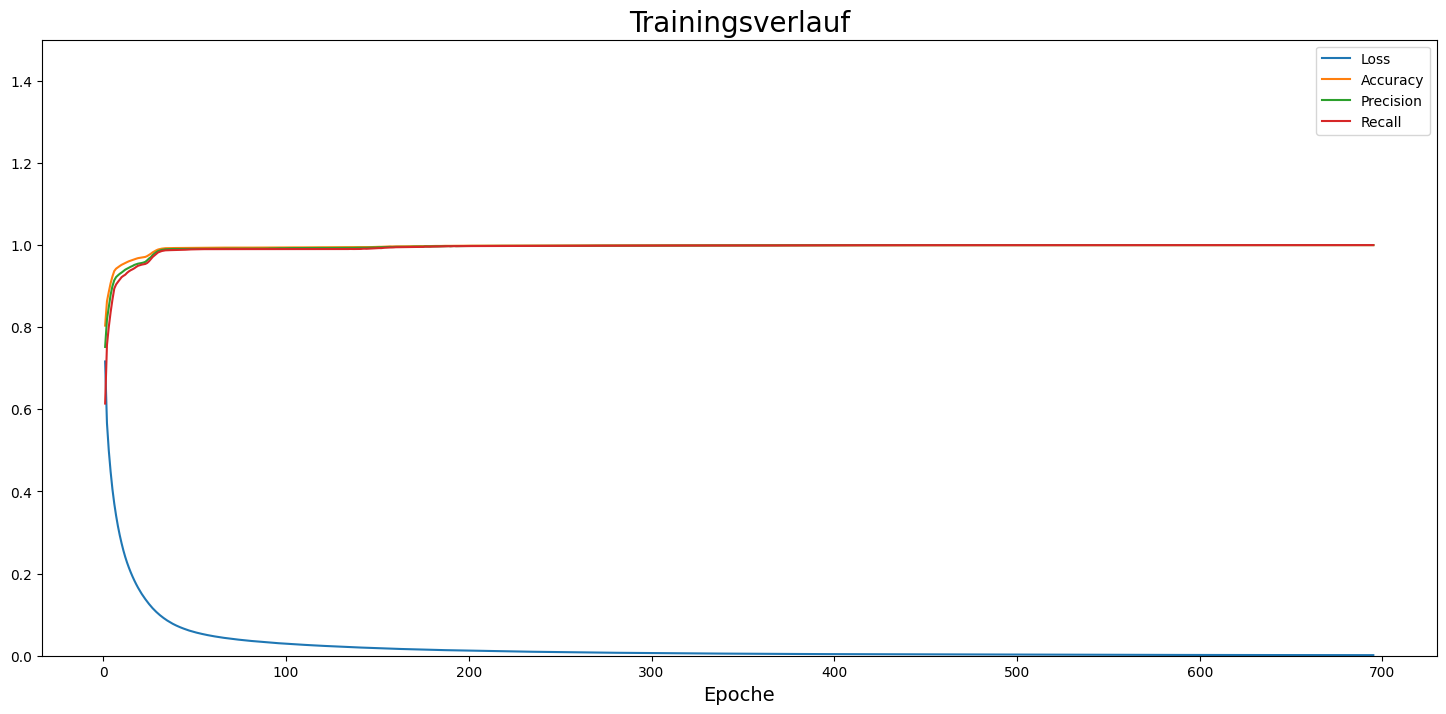

The data file committed next to this chart (first rows):
, loss, accuracy, precision, recall
0, 0.7165, 0.8038, 0.7519, 0.614
1, 0.5665, 0.863, 0.8188, 0.7566
2, 0.4997, 0.8859, 0.8485, 0.8005
3, 0.4483, 0.907, 0.8788, 0.8364
4, 0.4054, 0.9236, 0.8999, 0.8672
5, 0.3704, 0.9367, 0.9143, 0.894
6, 0.341, 0.9425, 0.922, 0.9041
7, 0.3155, 0.9459, 0.9262, 0.9102
8, 0.2934, 0.949, 0.93, 0.9158
9, 0.2739, 0.9519, 0.933, 0.9218
10, 0.2562, 0.9541, 0.9366, 0.925
11, 0.2406, 0.9562, 0.94, 0.9278
12, 0.2268, 0.9585, 0.9425, 0.9323
13, 0.2145, 0.9605, 0.9451, 0.9359
14, 0.2032, 0.9621, 0.9472, 0.9387
15, 0.1928, 0.9635, 0.9491, 0.941
16, 0.1831, 0.9652, 0.9517, 0.9436
17, 0.1741, 0.9668, 0.9532, 0.9467
18, 0.1658, 0.9681, 0.9546, 0.9495
19, 0.1581, 0.9689, 0.9554, 0.9509
20, 0.1508, 0.9696, 0.9563, 0.9523
21, 0.144, 0.9703, 0.9575, 0.9533
22, 0.1378, 0.9711, 0.9591, 0.9541
23, 0.1317, 0.9731, 0.9628, 0.9563
24, 0.1261, 0.9759, 0.9672, 0.9604
25, 0.1207, 0.9788, 0.9704, 0.9657
26, 0.1156, 0.9822, 0.9756, 0.971
27, 0.1111, 0.9848, 0.9794, 0.9748
28, 0.1066, 0.9872, 0.9827, 0.979
29, 0.1025, 0.9892, 0.9854, 0.9822
30, 0.09874, 0.9902, 0.9868, 0.9838
31, 0.09514, 0.9913, 0.9883, 0.9855
32, 0.09182, 0.9918, 0.9891, 0.9864
33, 0.08861, 0.9923, 0.9897, 0.9872
34, 0.08567, 0.9924, 0.9899, 0.9874
35, 0.08294, 0.9926, 0.9901, 0.9876
36, 0.08027, 0.9926, 0.9901, 0.9877
37, 0.07778, 0.9927, 0.9904, 0.9878
38, 0.07549, 0.9928, 0.9903, 0.9879
39, 0.07335, 0.9928, 0.9904, 0.988
40, 0.07133, 0.9929, 0.9904, 0.9882
41, 0.06943, 0.9929, 0.9904, 0.9882
42, 0.06763, 0.993, 0.9905, 0.9884
43, 0.06595, 0.993, 0.9906, 0.9886
44, 0.06432, 0.9931, 0.9906, 0.9886
45, 0.0628, 0.9932, 0.9906, 0.989
46, 0.06126, 0.9933, 0.9907, 0.9892
47, 0.05994, 0.9933, 0.9906, 0.9894
48, 0.05862, 0.9934, 0.9907, 0.9895
49, 0.05742, 0.9935, 0.9908, 0.9895
50, 0.05624, 0.9935, 0.9908, 0.9897
51, 0.05512, 0.9935, 0.9907, 0.9898
52, 0.05408, 0.9936, 0.9908, 0.9899
53, 0.0531, 0.9936, 0.9908, 0.9899
54, 0.05207, 0.9936, 0.9908, 0.99
55, 0.05116, 0.9937, 0.9909, 0.9901
56, 0.05025, 0.9937, 0.9909, 0.9901
57, 0.04937, 0.9937, 0.9909, 0.9901
58, 0.04858, 0.9937, 0.9909, 0.9902
59, 0.04777, 0.9937, 0.991, 0.9902
... 635 more rows
